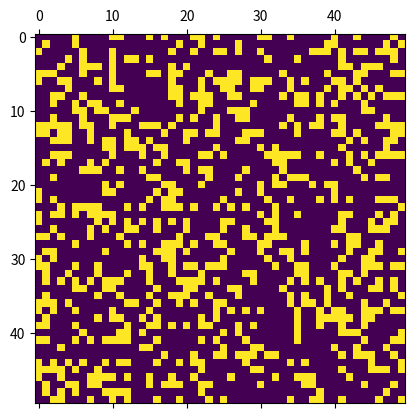

The matplotlib source for this figure:
# -*- coding: utf-8 -*-
"""
Created on Wed Oct  4 22:18:27 2017

@author: tran2
"""

import numpy as np
import matplotlib.pyplot as plt
import matplotlib.animation as animation
#dimensions
dim = 50
cells = [0,1]

#set up the board randomly
board = np.random.choice(cells,dim*dim,p = [.7,.3]).reshape(dim,dim)

#function that runs it.not 100% sure how funcAnim works.
#used  Author: electronut.in's conway.py file as a source
#their file doesn't update all at once so i modified it
def update(data):
    global board
    new_board = board.copy()
    neighbors = [[0 for i in range(dim)] for i in range(dim)]
    #creates a matrix of neighbors so it can update all cells at once
    for i in range(dim):
        for j in range(dim):
            for k in range(-1,2):
                for h in range(-1,2):
                    neighbors[i][j] += board[(i+h)%dim][(j+k)%dim]
            neighbors[i][j] -= board[i][j]
    #kills and revives cells
    for i in range(dim):
        for j in range(dim):
            if board[i][j] == 1:
                if neighbors[i][j] < 2 or neighbors[i][j] >3:
                    new_board[i][j] = 0
            else:
                if neighbors[i][j] == 3:
                    new_board[i][j] = 1
    #i really wish i knew what this one did...
    #i will probably use this as a reference for the rest of my programming life
    #because i still don't 100% know what's going on
    #and it scares me
    mat.set_data(new_board)
    board = new_board
    return [mat]

#setting up some parameters for the anim function
fig, ax = plt.subplots()
#this is for the function. We're setting up the subplot with the data from new_board
mat = ax.matshow(board)
#animation call. easy enough
anim = animation.FuncAnimation(fig,update,interval = 200,save_count = 50)
#and then we show it off
plt.show()